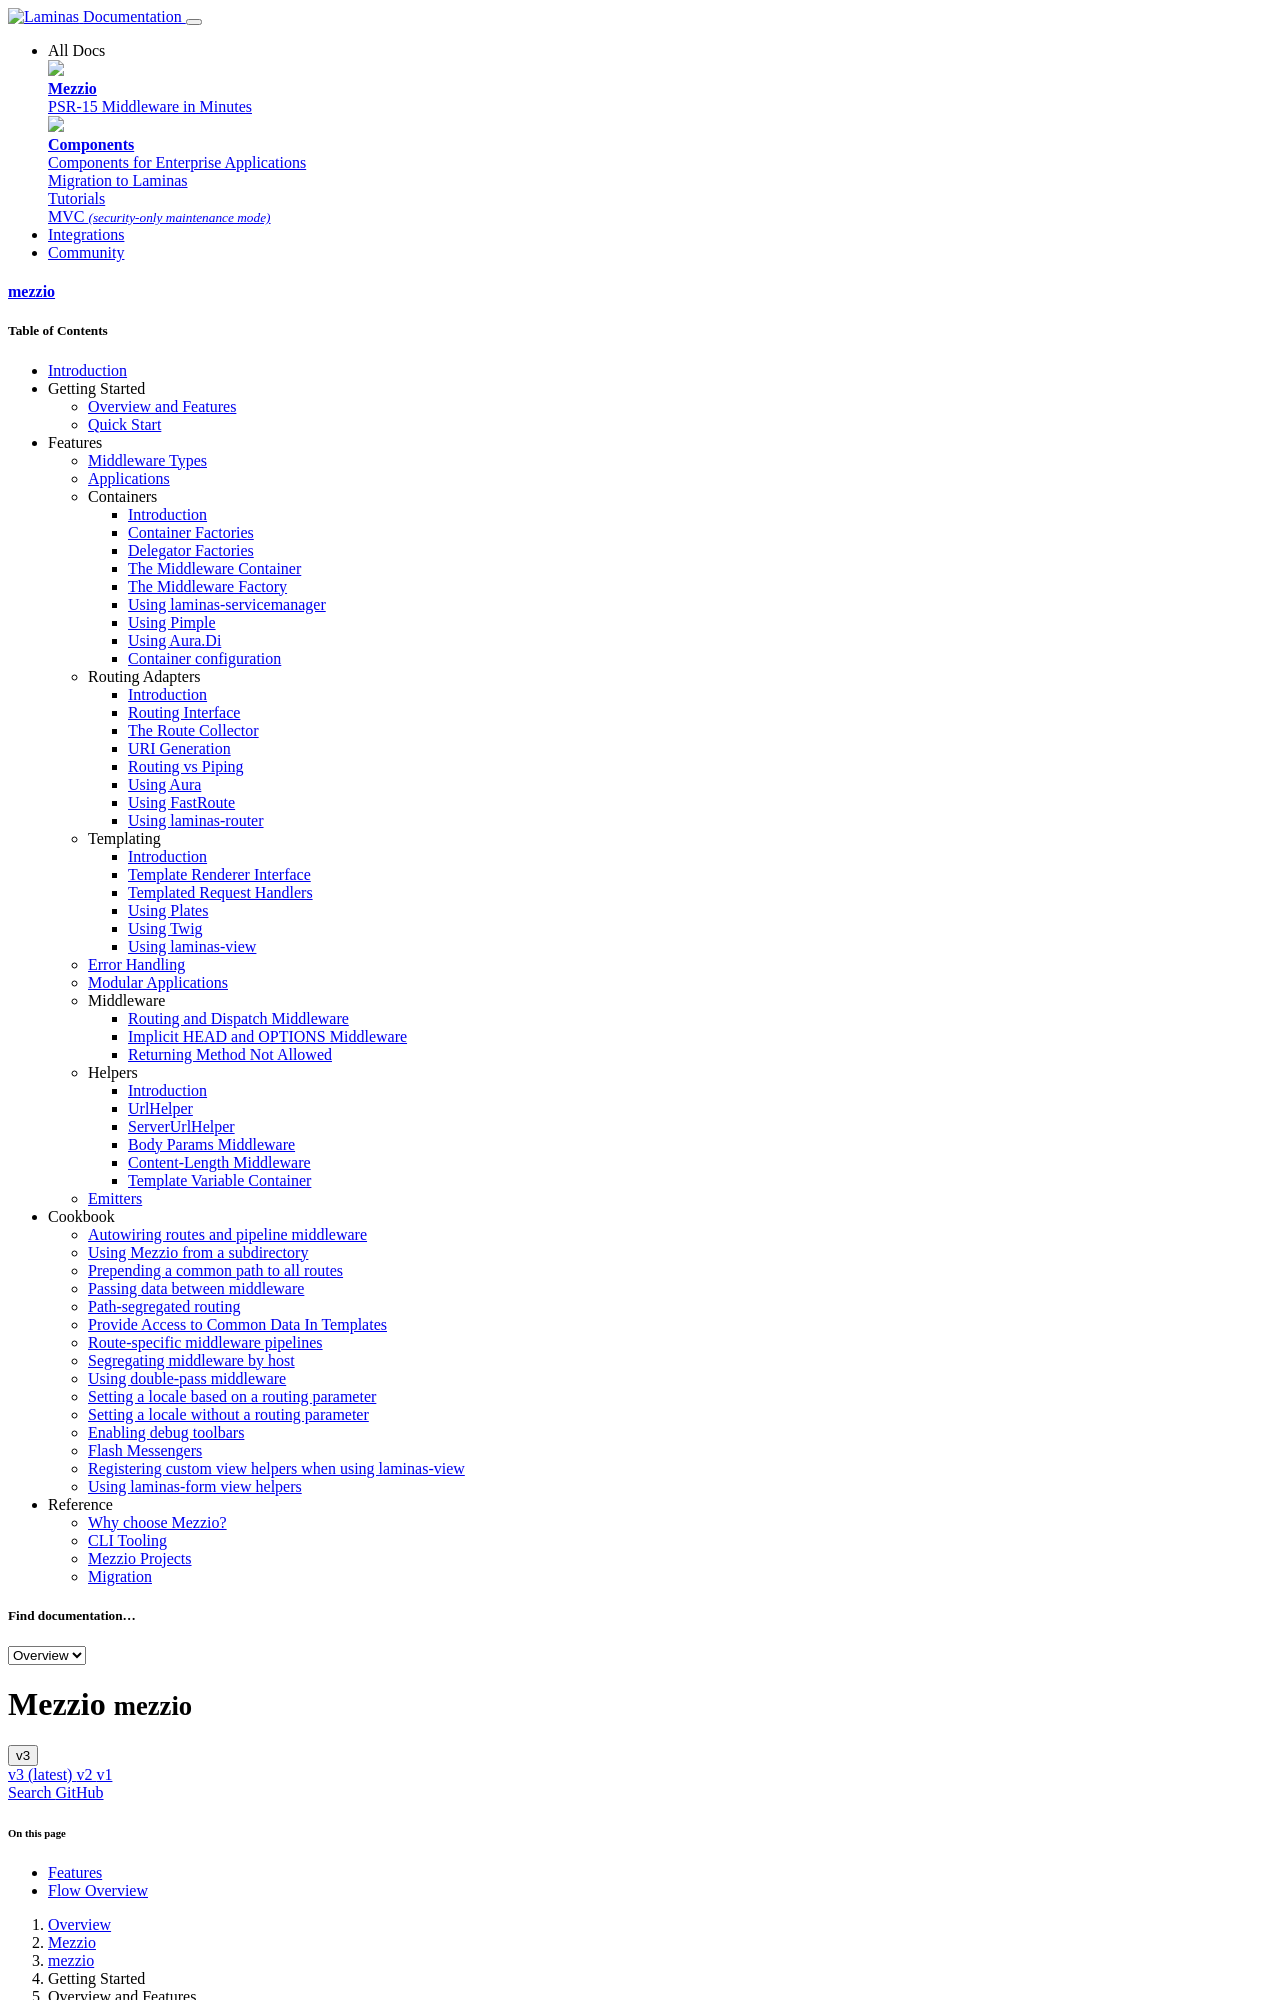

repository: mezzio/mezzio · page: v3/getting-started/features/index.html · generator: mkdocs

# Overview

Mezzio allows you to write [PSR-15](http://www.php-fig.org/psr/psr-15/)
middleware applications for the web.

PSR-15 consumes [PSR-7](http://www.php-fig.org/psr/psr-7/) HTTP Message
Interfaces; these are the incoming request and outgoing response for your
application. By using both PSR-15 and PSR-7, we ensure that your applications
will work in other contexts that are compatible with these standards.

Middleware is any code sitting between a request and a response; it typically
analyzes the request to aggregate incoming data, delegates it to another layer
to process, and then creates and returns a response. Middleware can and should
be relegated only to those tasks, and should be relatively easy to write and
maintain.

PSR-15 also defines _request handlers_; these are classes that receive a
request and return a response, without delegating to other layers of the
application. These are generally the innermost layers of your application.

Middleware is also designed for composability; you should be able to nest
middleware and re-use middleware.

With Mezzio, you can build middleware applications such as the following:

- APIs
- Websites
- Single Page Applications
- and more.

## Features

Mezzio builds on [laminas-stratigility](https://docs.laminas.dev/laminas-stratigility/) (Stratigility) to provide a robust convenience layer on which to build applications.
The features it provides include:

### Powerful Routing

Stratigility provides the foundation for Mezzio's routing.
But, Stratigility only provides limited, literal route matching via `PathMiddlewareDecorator`.
Mezzio builds on this, providing an abstracted routing layer that allows the developer to choose the routing library that best fits the project needs.

And, among other features, it:

- Supports dynamic routing capabilities from a variety of router packages, including [FastRoute][fastroute-url], and [laminas-router][laminas-router-url]
- Provides much more fine-grained matching capabilities than Stratigility does
- It allows restricting matched routes to specific HTTP methods and returns [405 Not Allowed][405-not-allowed-url] responses with an [Allow HTTP header][allow-http-header-url] containing the allowed HTTP methods for invalid requests

### A PSR-11 Container

Mezzio encourages the use of dependency injection, and defines its core `Application` class to compose a [PSR-11][psr11-url] `ContainerInterface` instance.
The container is used to lazy-load middleware, whether it is piped (Stratigility interface) or routed (Mezzio).
